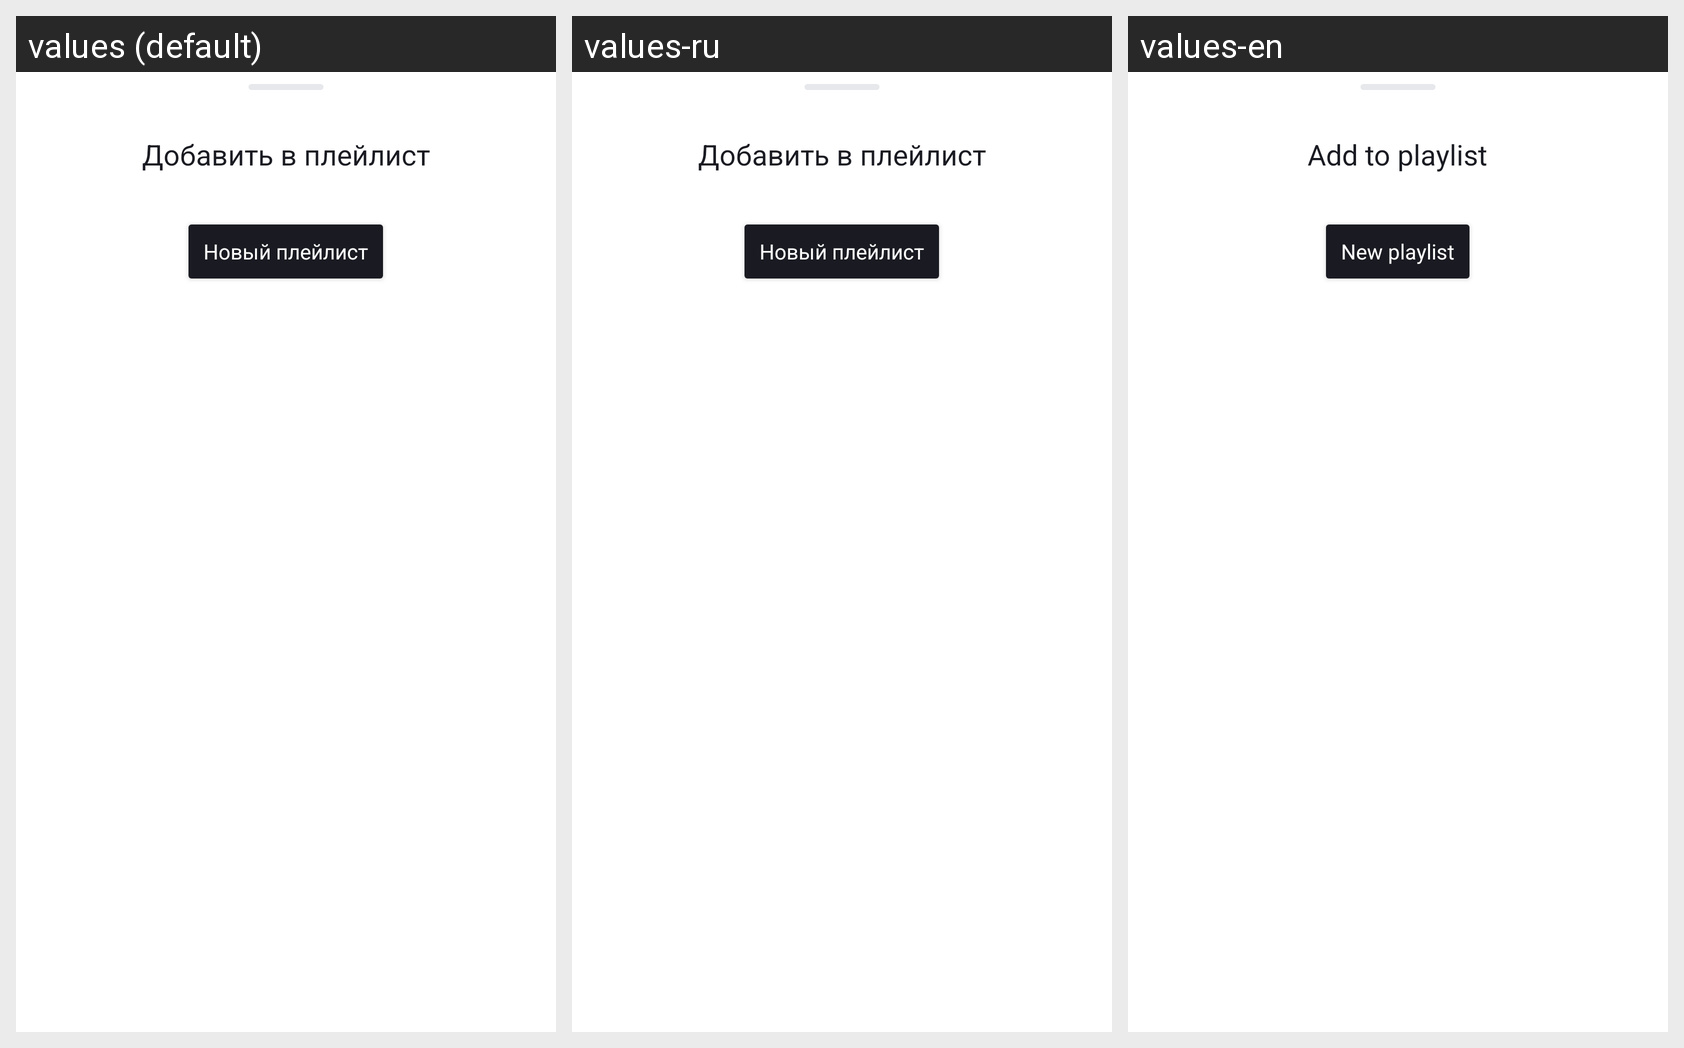

Locale-by-locale string values for the Android screen shown in this grid:
Android screen res/layout/bottom_sheet_add_track_playlist.xml rendered under 3 locales, left to right: values (default), values-ru, values-en. Device: Nexus 5 (rendered at 1080×1920; each locale shown at half size, 540×960, under a caption strip naming it); theme Theme.PlaylistMaker.
Strings drawn on this screen, with the default value and each locale's value (text and hints the layout hard-codes, and strings that could not be matched under every locale, appear in the picture but are not listed):

add_to_playlist
  values: Добавить в плейлист
  values-ru: Добавить в плейлист  [not translated; the default value is used]
  values-en: Add to playlist

new_playlist
  values: Новый плейлист
  values-ru: Новый плейлист  [not translated; the default value is used]
  values-en: New playlist
